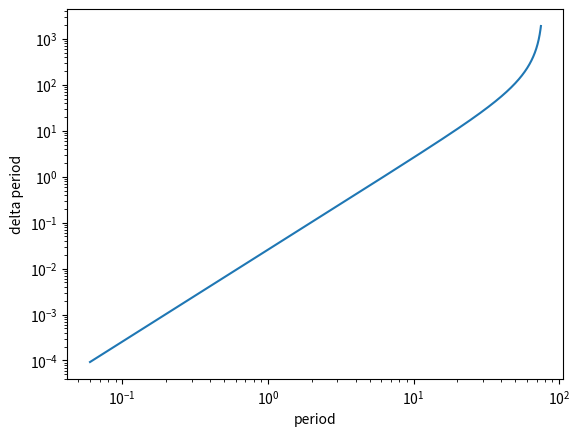

Generate this figure with matplotlib:
# Some temporary code to analyze how close a period should be to be regarded
# as the same


import numpy as np
import matplotlib.pyplot as plt

df = 1./78.

periods = np.linspace(0.06,75.,10000)

frequencies = 1./periods

deltaP = 1./(frequencies - df) - 1./(frequencies+df)

plt.plot(periods,deltaP)
plt.xscale('log')
plt.yscale('log')
plt.xlabel("period")
plt.ylabel("delta period")
plt.savefig('temp.pdf')
